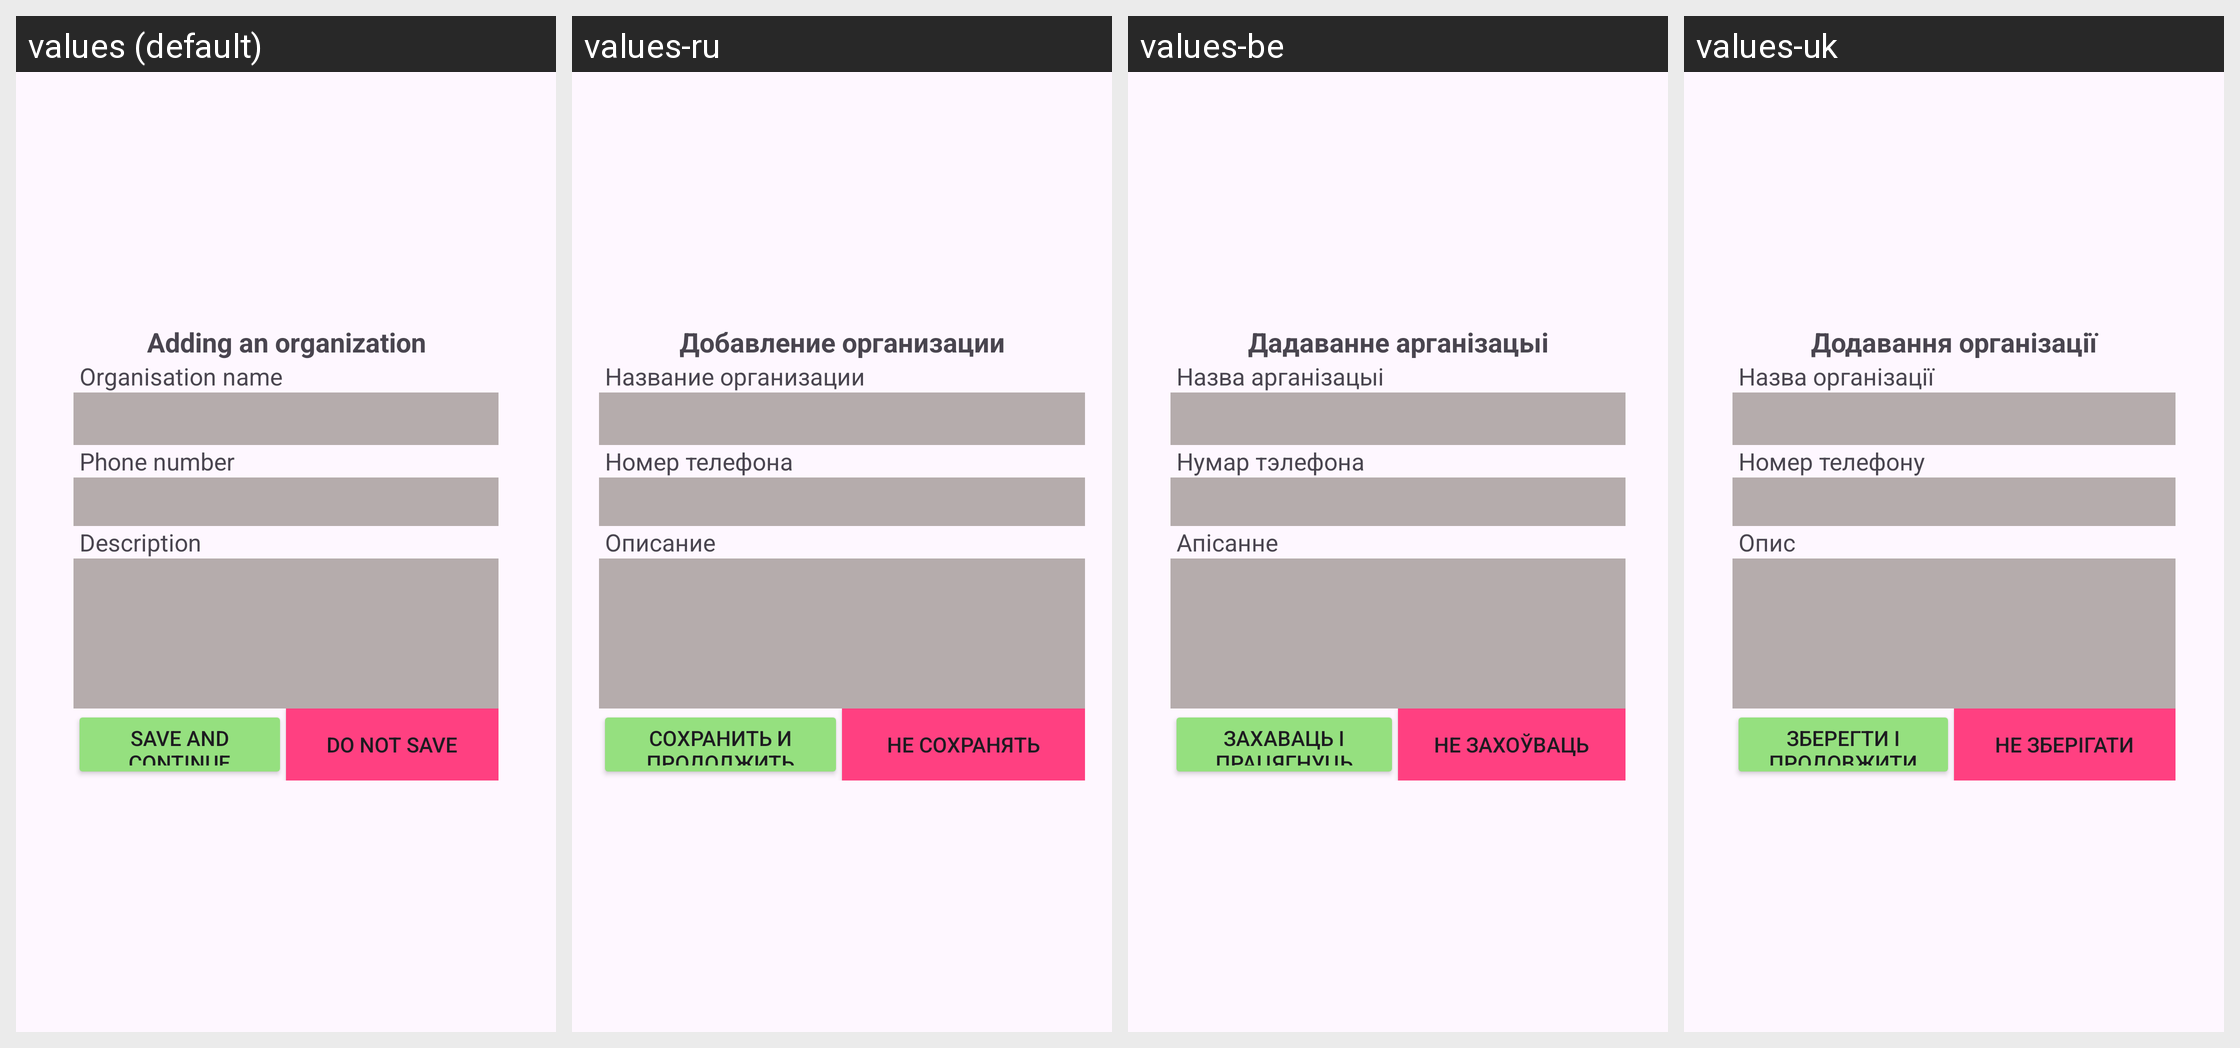

Here is an Android app screen in its default locale and in the app's own translations. Write out the translated-string differences for the strings that appear on this screen.
Android screen res/layout/activity_add_new_organisation.xml rendered under 4 locales, left to right: values (default), values-ru, values-be, values-uk. Device: Nexus 5 (rendered at 1080×1920; each locale shown at half size, 540×960, under a caption strip naming it); theme Theme.TSP.
Strings drawn on this screen, with the default value and each locale's value (text and hints the layout hard-codes appear in the picture but are not listed):

txtAddingOrganisation
  values: Adding an organization
  values-ru: Добавление организации
  values-be: Дадаванне арганізацыі
  values-uk: Додавання організації

txtOrgName
  values: Organisation name
  values-ru: Название организации
  values-be: Назва арганізацыі
  values-uk: Назва організації

txtPhoneNum
  values: Phone number
  values-ru: Номер телефона
  values-be: Нумар тэлефона
  values-uk: Номер телефону

txtDescription
  values: Description
  values-ru: Описание
  values-be: Апісанне
  values-uk: Опис

save
  values: Save and continue
  values-ru: Сохранить и продолжить
  values-be: Захаваць і працягнуць
  values-uk: Зберегти і продовжити

doNotSave
  values: Do not save
  values-ru: Не сохранять
  values-be: Не захоўваць
  values-uk: Не зберігати
